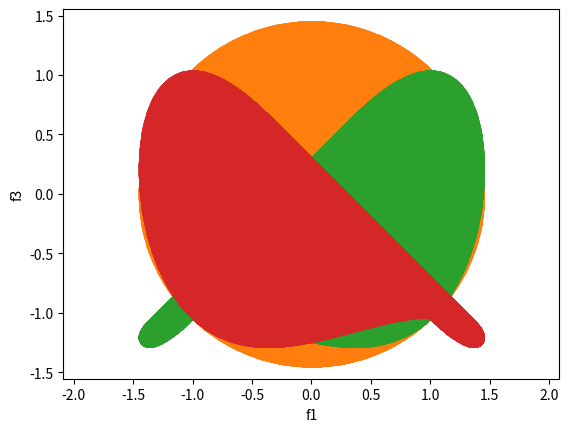
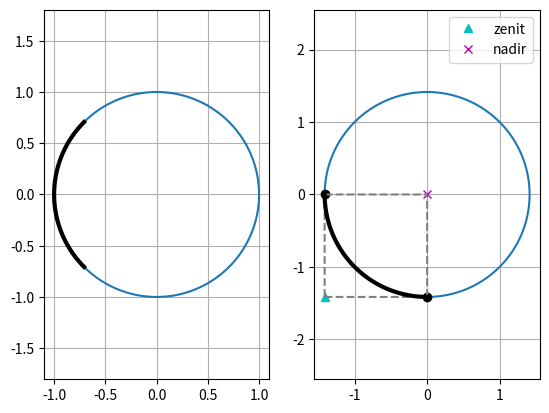
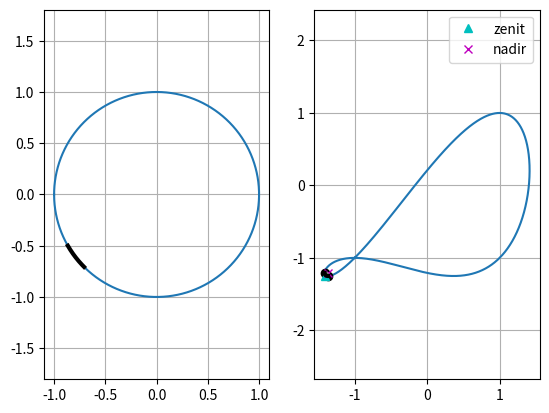
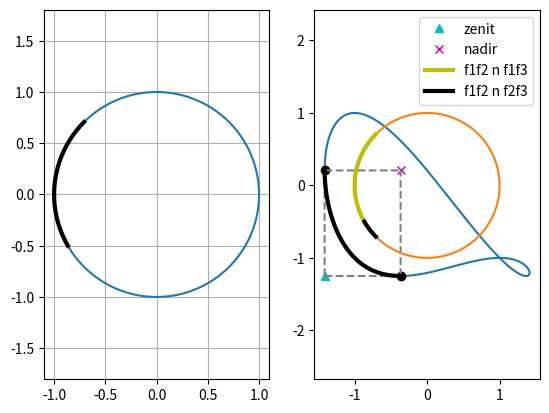

Source code (Python) for these figures, in order:
import numpy as np
import matplotlib.pyplot as plt


def F1(x, y):
    return x - y


def F2(x, y):
    return x + y


def F3(x, y):
    return -(x ** 2) + y


def F4(x, y):
    return -x - (y ** 2)


def mytest():
    N = 1000
    x_start, x_end = -1.0, 1.0
    y_start, y_end = -1.0, 1.0

    x = np.linspace(x_start, x_end, N)
    y = np.linspace(y_start, y_end, N)

    x0, y0, radius = 0.0, 0.0, 1

    x, y = np.meshgrid(x, y)
    r = np.sqrt((x - x0) ** 2 + (y - y0) ** 2)

    inside = r <= radius

    plt.xlabel('X')
    plt.ylabel('Y')
    plt.axis('equal')
    plt.scatter(x[inside], y[inside])
    plt.grid()
    plt.show()

    plt.xlabel('f1')
    plt.ylabel('f2')
    plt.axis('equal')
    plt.scatter(F1(x[inside], y[inside]), F2(x[inside], y[inside]))
    plt.grid()
    plt.show()

    plt.xlabel('f2')
    plt.ylabel('f3')
    plt.axis('equal')
    plt.scatter(F2(x[inside], y[inside]), F3(x[inside], y[inside]))
    plt.grid()
    plt.show()

    plt.xlabel('f1')
    plt.ylabel('f3')
    plt.axis('equal')
    plt.scatter(F1(x[inside], y[inside]), F3(x[inside], y[inside]))
    plt.grid()
    plt.show()




def sort_by_cartesian(arr, point):
    temp_arr = arr - point
    sort = np.sum(np.power(temp_arr, 2), axis=1)
    return arr[sort.argsort()]


def plot_points(ax, points, *args, **kwargs):
    ax.plot(points[:, 0], points[:, 1], *args, **kwargs)


def transform_by_func(points, ff1, ff2):
    tx1 = ff1(points[:, 0], points[:, 1])
    ty1 = ff2(points[:, 0], points[:, 1])
    return np.vstack((tx1, ty1)).T


def find_significant(points):
    f1min = points[points[:, 0].argmin()]
    f2min = points[points[:, 1].argmin()]
    nadir = f2min[0], f1min[1]
    zenit = f1min[0], f2min[1]
    return zenit, nadir, f1min, f2min


def add_square_boundary_to_plot(ax, zenit, nadir, *args, **kwargs):
    l12x = np.arange(zenit[0], nadir[0], 0.0001)
    l12y = np.ones(len(l12x)) * nadir[1]

    l23y = np.arange(zenit[1], nadir[1], 0.0001)
    l23x = np.ones(len(l23y)) * nadir[0]

    l34x = np.arange(zenit[0], nadir[0], 0.0001)
    l34y = np.ones(len(l34x)) * zenit[1]

    l41y = np.arange(zenit[1], nadir[1], 0.0001)
    l41x = np.ones(len(l41y)) * zenit[0]

    ax.plot(l12x, l12y, *args, **kwargs)
    ax.plot(l23x, l23y, *args, **kwargs)
    ax.plot(l34x, l34y, *args, **kwargs)
    ax.plot(l41x, l41y, *args, **kwargs)


def get_pareto_front(points, zenit, nadir):
    front = points[points[:, 0] <= nadir[0]]
    front = front[zenit[0] <= front[:, 0]]
    front = front[zenit[1] <= front[:, 1]]
    front = front[front[:, 1] <= nadir[1]]

    return sort_by_cartesian(front, (zenit[0], nadir[1]))


def get_front_in_xy(xy_points, ff1, ff2, zenit, nadir):
    temp_list = [(x, y) for x, y in xy_points if zenit[0] <= ff1(x, y) <= nadir[0] and zenit[1] <= ff2(x, y) <= nadir[1]]
    temp2_list = np.asarray(temp_list)
    return sort_by_cartesian(temp2_list, (0, 1))


def generate_parameters(xy_points, ff1, ff2):
    f1f2_points = transform_by_func(xy_points, ff1, ff2)
    zenit, nadir, cxmin, cymin = find_significant(f1f2_points)

    f1f2_front = get_pareto_front(f1f2_points, zenit, nadir)
    xy_front = get_front_in_xy(xy_points, ff1, ff2, zenit, nadir)

    return {
        'xy_points': xy_points,
        'f1f2_points': f1f2_points,
        'xy_front': xy_front,
        'f1f2_front': f1f2_front,
        'zenit': zenit,
        'nadir': nadir,
        'cxmin': cxmin,
        'cymin': cymin,
        'ff1': ff1,
        'ff2': ff2
    }


def plot_f1f2(params_dict, plot_geometry=False):
    xy_points = params_dict['xy_points']
    f1f2_points = params_dict['f1f2_points']
    xy_front = params_dict['xy_front']
    f1f2_front = params_dict['f1f2_front']
    zenit = params_dict['zenit']
    nadir = params_dict['nadir']
    cxmin = params_dict['cxmin']
    cymin = params_dict['cymin']
    ff1 = params_dict['ff1']
    ff2 = params_dict['ff2']

    f, xarr = plt.subplots(1, 2)

    plot_points(xarr[0], xy_points)
    xarr[0].axis('equal')
    xarr[0].grid()

    plot_points(xarr[1], f1f2_points)
    xarr[1].axis('equal')
    xarr[1].grid()

    xarr[1].plot(cxmin[0], cxmin[1], 'ok')
    xarr[1].plot(cymin[0], cymin[1], 'ok')
    xarr[1].plot(zenit[0], zenit[1], '^c', label='zenit')
    xarr[1].plot(nadir[0], nadir[1], 'xm', label='nadir')
    xarr[1].legend()

    add_square_boundary_to_plot(xarr[1], zenit, nadir, '--', color='grey')

    plot_points(xarr[0], xy_front, 'k', linewidth=3)
    plot_points(xarr[1], f1f2_front, 'k', linewidth=3)

    if plot_geometry:
        geometry_plot(xarr, ff1, ff2)

    plt.show()


def geometry_plot(xarr, ff1, ff2):
    xval = 0.5
    bound = np.sqrt(1 - np.power(xval, 2))

    test1x = np.arange(-bound, bound, 0.0001)
    test1y = np.ones(len(test1x)) * (-0.5)
    test1f1 = ff1(test1x, test1y)
    test1f2 = ff2(test1x, test1y)

    xarr[0].plot(test1x, test1y, 'r', label='y = 0.5')
    xarr[1].plot(test1f1, test1f2, 'r')

    test2x = test1x
    test2y = -1 * test1y
    test2f1 = ff1(test2x, test2y)
    test2f2 = ff2(test2x, test2y)

    xarr[0].plot(test2x, test2y, 'g', label='y = -0.5')
    xarr[1].plot(test2f1, test2f2, 'g')

    test3x = test1y
    test3y = test1x
    test3f1 = ff1(test3x, test3y)
    test3f2 = ff2(test3x, test3y)

    xarr[0].plot(test3x, test3y, 'b', label='x = 0.5')
    xarr[1].plot(test3f1, test3f2, 'b')

    test4x = -1 * test3x
    test4y = test3y
    test4f1 = ff1(test4x, test4y)
    test4f2 = ff2(test4x, test4y)

    xarr[0].plot(test4x, test4y, 'c', label='x = -0.5')
    xarr[1].plot(test4f1, test4f2, 'c')

    test5x = np.arange(-1, 1, 0.0001)
    test5y = np.zeros(len(test5x))
    test5f1 = ff1(test5x, test5y)
    test5f2 = ff2(test5x, test5y)

    xarr[0].plot(test5x, test5y, 'm', label='y = 0')
    xarr[1].plot(test5f1, test5f2, 'm', label='y = 0')

    test6x = test5y
    test6y = test5x
    test6f1 = ff1(test6x, test6y)
    test6f2 = ff2(test6x, test6y)

    xarr[0].plot(test6x, test6y, 'y', label='x = 0')
    xarr[1].plot(test6f1, test6f2, 'y')

    xarr[0].legend()


def generate_xy_params(density):
    x = np.arange(-1, 1, density)
    y2 = np.sqrt(1 - np.power(x, 2))
    y1 = -y2

    base_points1 = np.vstack((x, y1)).T
    base_points2 = np.flipud(np.vstack((x, y2)).T)
    return np.vstack((base_points1, base_points2))


def intersect_2d_array(a, b):
    temp_arr = np.array([x for x in set(tuple(x) for x in a) & set(tuple(x) for x in b)])
    return sort_by_cartesian(temp_arr, (0, -1))


def plot_summary(f1f2d, f2f3d, f1f3d):
    f1f2 = f1f2d['xy_front']
    f2f3 = f2f3d['xy_front']
    f1f3 = f1f3d['xy_front']

    f1f2_n_f2f3 = intersect_2d_array(f1f2, f2f3)
    f2f3_n_f1f3 = intersect_2d_array(f2f3, f1f3)
    f1f2_n_f1f3 = intersect_2d_array(f1f2, f1f3)

    plot_points(plt, f1f2d['xy_points'])
    # plot_points(plt, f1f2, '-', linewidth=4, label='f1f2')
    # plot_points(plt, f2f3, '-c', linewidth=4, label='f2f3')
    # plot_points(plt, f1f3, '-m', linewidth=4, label='f1f3')
    plot_points(plt, f1f2_n_f1f3, '-y', linewidth=3, label='f1f2 n f1f3')
    plot_points(plt, f1f2_n_f2f3, '-k', linewidth=3, label='f1f2 n f2f3')
    # plot_points(plt, f2f3_n_f1f3, '--k', linewidth=3, label='f2f3 n f1f3')

    plt.axis('equal')
    plt.legend()
    plt.grid()
    plt.show()


def main():
    xy_points = generate_xy_params(0.0001)
    mytest()
    f1f2_dict = generate_parameters(xy_points, F1, F2)
    plot_f1f2(f1f2_dict)
    f2f3_dict = generate_parameters(xy_points, F2, F3)
    plot_f1f2(f2f3_dict)
    f1f3_dict = generate_parameters(xy_points, F1, F3)
    plot_f1f2(f1f3_dict)
    plot_summary(f1f2_dict, f2f3_dict, f1f3_dict)

if __name__ == '__main__':
    main()
